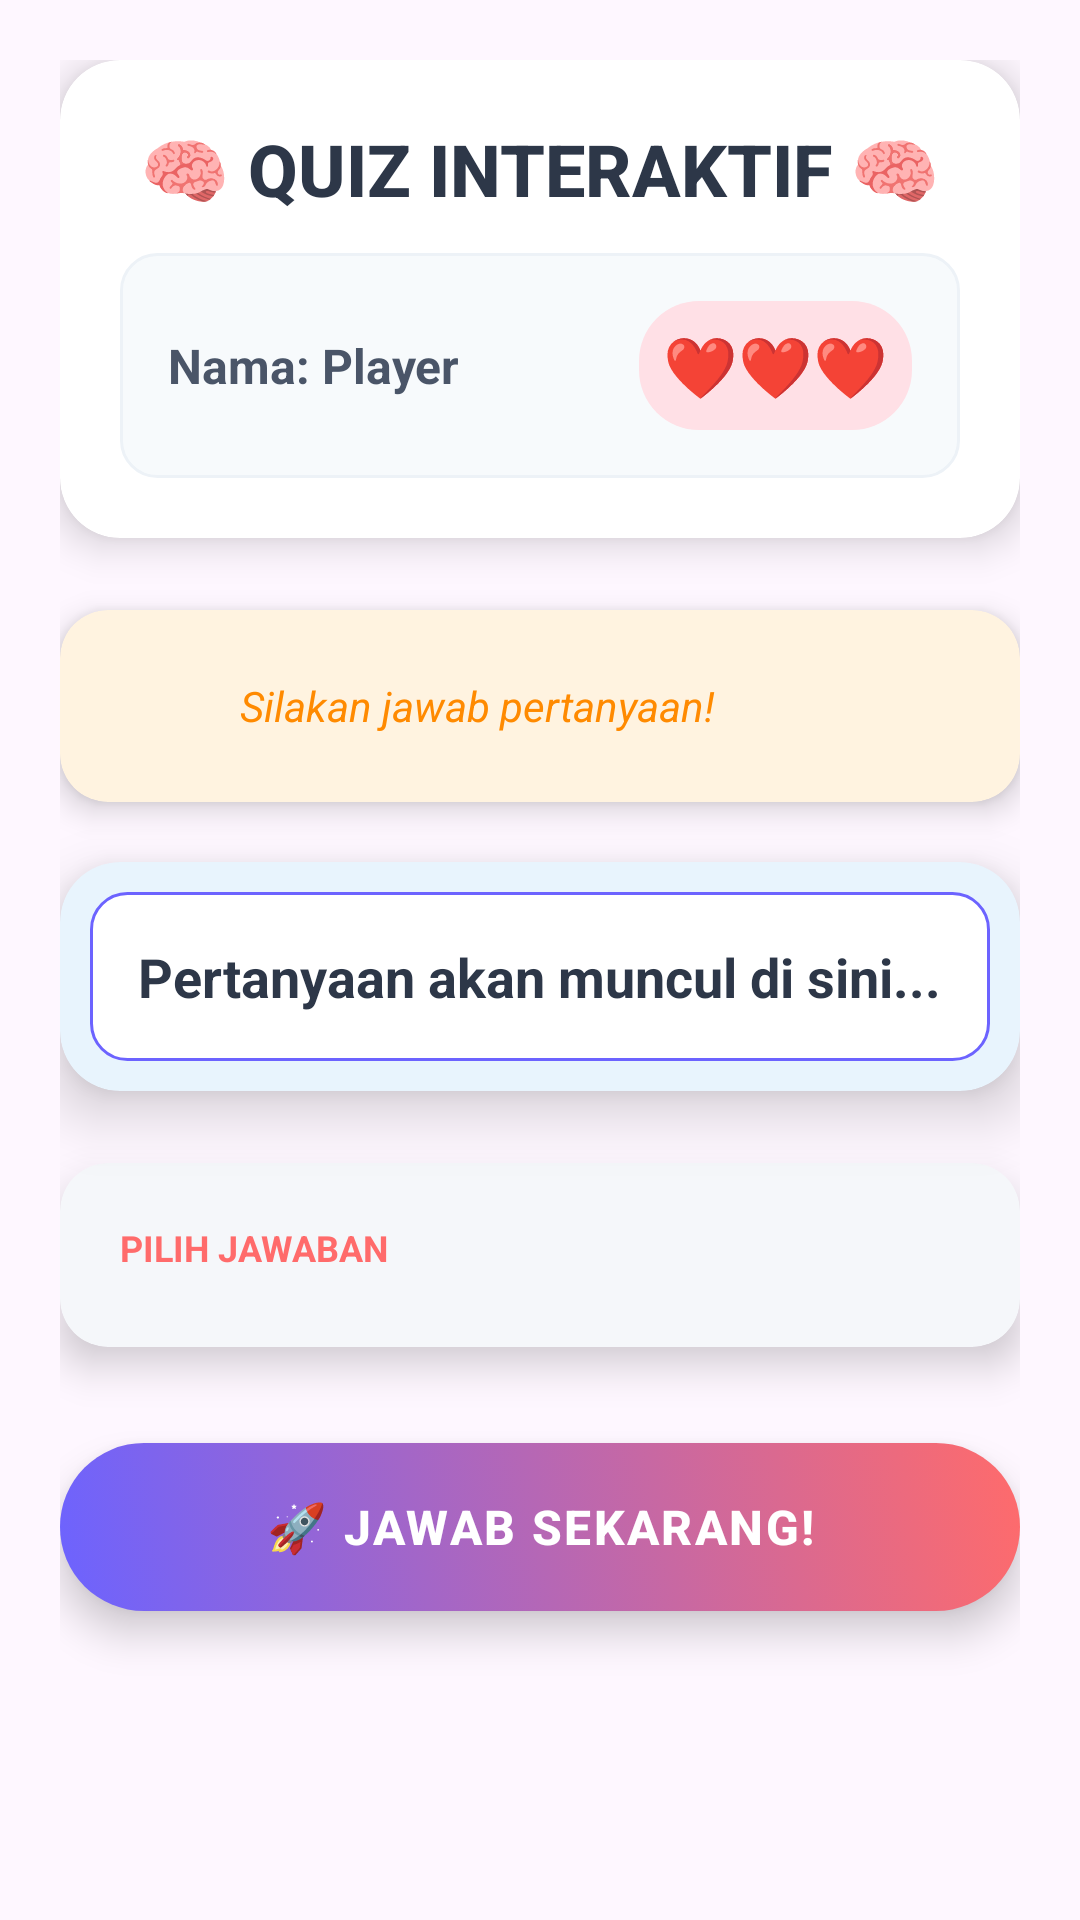

Here is an Android app screen rendered from its layout file. Give the layout XML and the strings, colors and styles it references.
<!-- AndroidManifest.xml: application theme Theme.QuizIteraktif -->
<!-- res/layout/activity_quiz.xml -->
<?xml version="1.0" encoding="utf-8"?>
<ScrollView xmlns:android="http://schemas.android.com/apk/res/android"
    xmlns:app="http://schemas.android.com/apk/res-auto"
    android:layout_width="match_parent"
    android:layout_height="match_parent"
    android:background="@drawable/quiz_background"
    android:fillViewport="true">

    <LinearLayout
        android:layout_width="match_parent"
        android:layout_height="wrap_content"
        android:orientation="vertical"
        android:padding="20dp"
        android:gravity="center_horizontal"
        android:importantForAccessibility="yes">

        
        <androidx.cardview.widget.CardView
            android:layout_width="match_parent"
            android:layout_height="wrap_content"
            android:layout_marginBottom="24dp"
            app:cardCornerRadius="20dp"
            app:cardElevation="8dp"
            android:backgroundTint="@color/header_card_bg">

            <LinearLayout
                android:layout_width="match_parent"
                android:layout_height="wrap_content"
                android:orientation="vertical"
                android:padding="20dp"
                android:gravity="center">

                <TextView
                    android:layout_width="wrap_content"
                    android:layout_height="wrap_content"
                    android:text="🧠 QUIZ INTERAKTIF 🧠"
                    android:textSize="24sp"
                    android:textStyle="bold"
                    android:textColor="@color/primary_text"
                    android:layout_marginBottom="12dp"
                    android:fontFamily="sans-serif-medium"
                    android:importantForAccessibility="yes" />

                <LinearLayout
                    android:layout_width="match_parent"
                    android:layout_height="wrap_content"
                    android:orientation="horizontal"
                    android:gravity="center_vertical"
                    android:background="@drawable/player_info_bg"
                    android:padding="16dp">

                    <TextView
                        android:id="@+id/teksNama"
                        android:layout_width="0dp"
                        android:layout_height="wrap_content"
                        android:layout_weight="1"
                        android:text="Nama: Player"
                        android:textSize="16sp"
                        android:textStyle="bold"
                        android:textColor="@color/secondary_text"
                        android:drawableStart="@drawable/ic_person"
                        android:drawablePadding="8dp"
                        android:gravity="center_vertical"
                        android:importantForAccessibility="yes" />

                    <TextView
                        android:id="@+id/teksNyawa"
                        android:layout_width="wrap_content"
                        android:layout_height="wrap_content"
                        android:text="❤️❤️❤️"
                        android:textSize="20sp"
                        android:layout_marginStart="16dp"
                        android:background="@drawable/lives_bg"
                        android:padding="8dp"
                        android:importantForAccessibility="yes" />
                </LinearLayout>
            </LinearLayout>
        </androidx.cardview.widget.CardView>

        
        <androidx.cardview.widget.CardView
            android:layout_width="match_parent"
            android:layout_height="wrap_content"
            android:layout_marginBottom="20dp"
            app:cardCornerRadius="16dp"
            app:cardElevation="6dp"
            android:backgroundTint="@color/instruction_card_bg">

            <LinearLayout
                android:layout_width="match_parent"
                android:layout_height="wrap_content"
                android:orientation="horizontal"
                android:padding="16dp"
                android:gravity="center_vertical">

                <ImageView
                    android:layout_width="32dp"
                    android:layout_height="32dp"
                    android:src="@drawable/ic_lightbulb"
                    android:layout_marginEnd="12dp"
                    android:tint="@color/accent_color"
                    android:contentDescription="@string/ic_lightbulb_desc" />

                <TextView
                    android:id="@+id/teksInstruksi"
                    android:layout_width="0dp"
                    android:layout_height="wrap_content"
                    android:layout_weight="1"
                    android:text="Silakan jawab pertanyaan!"
                    android:textSize="14sp"
                    android:textStyle="italic"
                    android:textColor="@color/instruction_text"
                    android:lineSpacingExtra="2dp" />
            </LinearLayout>
        </androidx.cardview.widget.CardView>

        
        <androidx.cardview.widget.CardView
            android:layout_width="match_parent"
            android:layout_height="wrap_content"
            android:layout_marginBottom="24dp"
            app:cardCornerRadius="20dp"
            app:cardElevation="12dp"
            android:backgroundTint="@color/question_card_bg">

            <LinearLayout
                android:layout_width="match_parent"
                android:layout_height="wrap_content"
                android:orientation="vertical"
                android:padding="10dp">

                <TextView
                    android:id="@+id/teksSoal"
                    android:layout_width="match_parent"
                    android:layout_height="wrap_content"
                    android:text="Pertanyaan akan muncul di sini..."
                    android:textSize="18sp"
                    android:textStyle="bold"
                    android:textColor="@color/primary_text"
                    android:lineSpacingExtra="4dp"
                    android:gravity="start"
                    android:background="@drawable/question_text_bg"
                    android:padding="16dp" />
            </LinearLayout>
        </androidx.cardview.widget.CardView>

        
        <androidx.cardview.widget.CardView
            android:layout_width="match_parent"
            android:layout_height="wrap_content"
            android:layout_marginBottom="24dp"
            app:cardCornerRadius="16dp"
            app:cardElevation="8dp"
            android:backgroundTint="@color/options_card_bg">

            <LinearLayout
                android:layout_width="match_parent"
                android:layout_height="wrap_content"
                android:orientation="vertical"
                android:padding="20dp">

                <TextView
                    android:layout_width="wrap_content"
                    android:layout_height="wrap_content"
                    android:text="PILIH JAWABAN"
                    android:textSize="12sp"
                    android:textStyle="bold"
                    android:textColor="@color/accent_color"
                    android:layout_marginBottom="5dp" />

                <RadioGroup
                    android:id="@+id/pilihanJawaban"
                    android:layout_width="match_parent"
                    android:layout_height="wrap_content"
                    android:orientation="vertical" />
            </LinearLayout>
        </androidx.cardview.widget.CardView>

        
        <Button
            android:id="@+id/tombolJawab"
            style="@style/PrimaryButtonStyle"
            android:layout_width="match_parent"
            android:layout_height="56dp"
            android:text="🚀 JAWAB SEKARANG!"
            android:background="@drawable/submit_button_bg"
            android:layout_marginTop="8dp"
            android:layout_marginBottom="20dp" />

        
        <LinearLayout
            android:id="@+id/progressBarContainer"
            android:layout_width="match_parent"
            android:layout_height="wrap_content"
            android:orientation="horizontal"
            android:gravity="center"
            android:layout_marginTop="16dp">

        </LinearLayout>
    </LinearLayout>
</ScrollView>
<!-- resources referenced by this layout -->
<resources>
  <color name="accent_color">#FF6B6B</color>
  <color name="header_card_bg">#FFFFFF</color>
  <color name="instruction_card_bg">#FFF3E0</color>
  <color name="instruction_text">#FF8A00</color>
  <color name="options_card_bg">#F5F7FA</color>
  <color name="primary_text">#2D3748</color>
  <color name="question_card_bg">#E8F4FD</color>
  <color name="secondary_text">#4A5568</color>
  <!-- drawable lives_bg (drawable) -->
  <?xml version="1.0" encoding="utf-8"?>
  <shape xmlns:android="http://schemas.android.com/apk/res/android">
      <solid android:color="@color/lives_bg" />
      <corners android:radius="20dp" />
  </shape>
  <!-- drawable player_info_bg (drawable) -->
  <?xml version="1.0" encoding="utf-8"?>
  <shape xmlns:android="http://schemas.android.com/apk/res/android">
      <solid android:color="@color/player_info_bg" />
      <corners android:radius="12dp" />
      <stroke
          android:width="1dp"
          android:color="@color/border_light" />
  </shape>
  <!-- drawable question_text_bg (drawable) -->
  <?xml version="1.0" encoding="utf-8"?>
  <shape xmlns:android="http://schemas.android.com/apk/res/android">
      <solid android:color="@color/question_text_bg" />
      <corners android:radius="12dp" />
      <stroke
          android:width="1dp"
          android:color="@color/primary_color" />
  </shape>
  <!-- drawable submit_button_bg (drawable) -->
  <?xml version="1.0" encoding="utf-8"?>
  <selector xmlns:android="http://schemas.android.com/apk/res/android">
  
      
      <item android:state_pressed="true">
          <shape>
              <gradient
                  android:type="linear"
                  android:angle="45"
                  android:startColor="@color/button_primary_pressed"
                  android:endColor="@color/accent_color" />
              <corners android:radius="28dp" />
          </shape>
      </item>
  
      
      <item>
          <shape>
              <gradient
                  android:type="linear"
                  android:angle="45"
                  android:startColor="@color/button_primary"
                  android:endColor="@color/accent_color" />
              <corners android:radius="28dp" />
          </shape>
      </item>
  </selector>
  <string name="ic_lightbulb_desc">Ikon lampu instruksi</string>
  <style name="PrimaryButtonStyle" parent="Widget.AppCompat.Button">
          <item name="android:textSize">16sp</item>
          <item name="android:textStyle">bold</item>
          <item name="android:textColor">@color/button_text</item>
          <item name="android:fontFamily">sans-serif-medium</item>
          <item name="android:letterSpacing">0.05</item>
          <item name="android:elevation">8dp</item>
          <item name="android:stateListAnimator">@null</item>
      </style>
  <style name="Theme.QuizIteraktif" parent="Base.Theme.QuizIteraktif" />
  <color name="lives_bg">#FFE0E6</color>
  <color name="player_info_bg">#F7FAFC</color>
  <color name="border_light">#EDF2F7</color>
  <color name="question_text_bg">#FFFFFF</color>
  <color name="primary_color">#6C63FF</color>
  <color name="button_primary_pressed">#5A52E8</color>
  <color name="button_primary">#6C63FF</color>
  <color name="button_text">#FFFFFF</color>
  <style name="Base.Theme.QuizIteraktif" parent="Theme.Material3.DayNight.NoActionBar">
          
          
      </style>
</resources>
